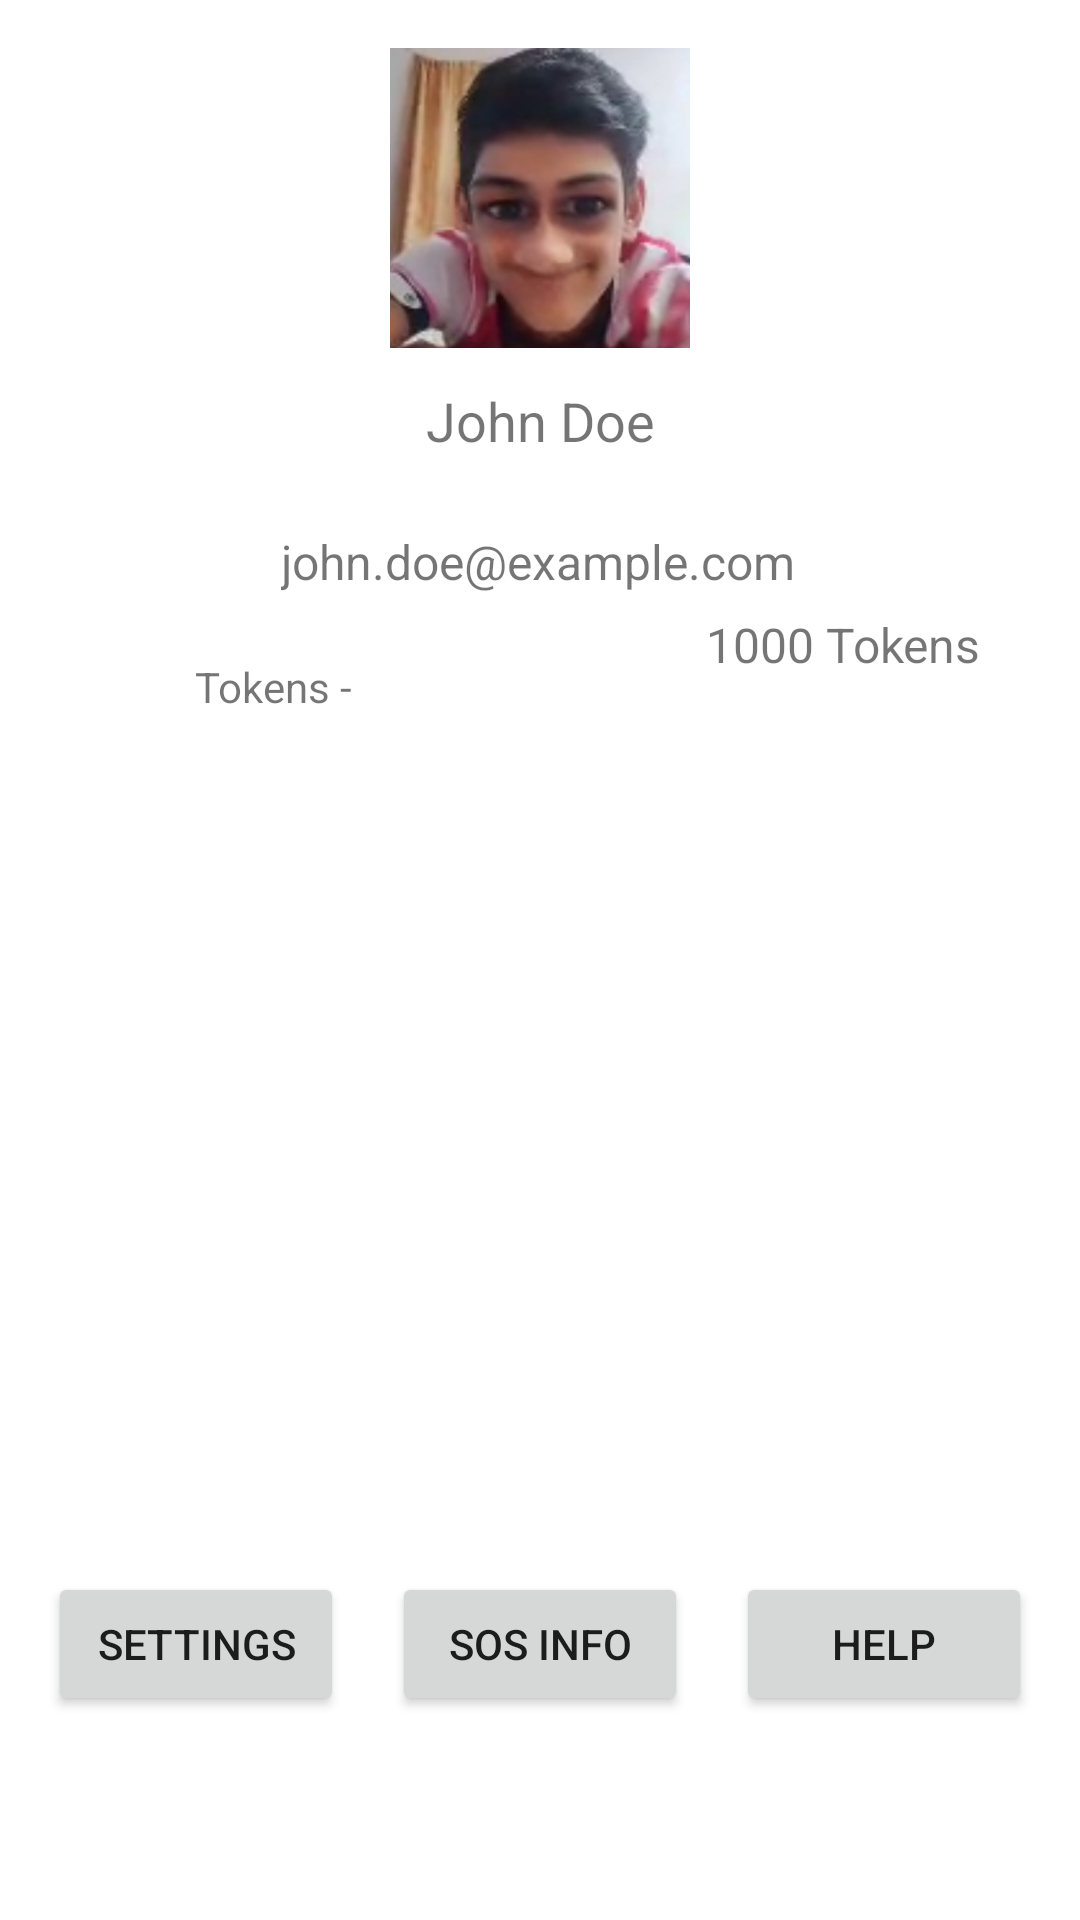

The Android layout XML behind this screen, and the referenced resources:
<!-- AndroidManifest.xml: application theme Theme.HamariApp -->
<!-- res/layout/fragment_profile.xml -->
<?xml version="1.0" encoding="utf-8"?>
<androidx.constraintlayout.widget.ConstraintLayout xmlns:android="http://schemas.android.com/apk/res/android"
    xmlns:app="http://schemas.android.com/apk/res-auto"
    xmlns:tools="http://schemas.android.com/tools"
    android:layout_width="match_parent"
    android:layout_height="match_parent"
    tools:context=".ui.profile.ProfileFragment">




    
    <ImageView
        android:id="@+id/profilePictureImageView"
        android:layout_width="100dp"
        android:layout_height="100dp"
        android:layout_marginTop="16dp"
        android:scaleType="centerCrop"
        android:src="@mipmap/maan"
        app:layout_constraintEnd_toEndOf="parent"
        app:layout_constraintStart_toStartOf="parent"
        app:layout_constraintTop_toTopOf="parent" />

    
    <TextView
        android:id="@+id/nameTextView"
        android:layout_width="wrap_content"
        android:layout_height="wrap_content"
        android:layout_marginTop="12dp"
        android:text="John Doe"
        android:textSize="18sp"
        app:layout_constraintEnd_toEndOf="parent"
        app:layout_constraintStart_toStartOf="parent"
        app:layout_constraintTop_toBottomOf="@id/profilePictureImageView" />

    

    

    
    <TextView
        android:id="@+id/emailTextView"
        android:layout_width="wrap_content"
        android:layout_height="wrap_content"
        android:layout_marginTop="24dp"
        android:text="john.doe@example.com"
        android:textSize="16sp"
        app:layout_constraintEnd_toEndOf="parent"
        app:layout_constraintHorizontal_bias="0.497"
        app:layout_constraintStart_toStartOf="parent"
        app:layout_constraintTop_toBottomOf="@id/nameTextView" />

    <TextView
        android:id="@+id/tokenAmtTextView"
        android:layout_width="wrap_content"
        android:layout_height="wrap_content"
        android:text="1000 Tokens"
        android:textSize="16sp"
        app:layout_constraintBottom_toTopOf="@+id/sosInfoButton"
        app:layout_constraintEnd_toEndOf="parent"
        app:layout_constraintHorizontal_bias="0.877"
        app:layout_constraintStart_toStartOf="parent"
        app:layout_constraintTop_toTopOf="parent"
        app:layout_constraintVertical_bias="0.406" />

    <Button
        android:id="@+id/settingsButton"
        android:layout_width="0dp"
        android:layout_height="wrap_content"
        android:layout_marginStart="16dp"
        android:layout_marginBottom="68dp"

        android:text="Settings"
        app:layout_constraintBottom_toBottomOf="parent"
        app:layout_constraintEnd_toStartOf="@id/sosInfoButton"
        app:layout_constraintStart_toStartOf="parent" />

    
    <Button
        android:id="@+id/sosInfoButton"
        android:layout_width="0dp"
        android:layout_height="wrap_content"
        android:layout_marginStart="16dp"
        android:layout_marginEnd="16dp"
        android:layout_marginBottom="68dp"
        android:text="SOS info"

        app:layout_constraintBottom_toBottomOf="parent"
        app:layout_constraintEnd_toStartOf="@id/helpCentreButton"
        app:layout_constraintStart_toEndOf="@id/settingsButton" />

    <Button
        android:id="@+id/helpCentreButton"
        android:layout_width="0dp"
        android:layout_height="wrap_content"
        android:layout_marginEnd="16dp"
        android:layout_marginBottom="68dp"
        android:text="Help"

        app:layout_constraintBottom_toBottomOf="parent"
        app:layout_constraintEnd_toEndOf="parent"
        app:layout_constraintStart_toEndOf="@id/sosInfoButton" />

    <TextView
        android:id="@+id/textView"
        android:layout_width="wrap_content"
        android:layout_height="wrap_content"
        android:text="Tokens - "
        app:layout_constraintBottom_toTopOf="@+id/sosInfoButton"
        app:layout_constraintEnd_toEndOf="parent"
        app:layout_constraintHorizontal_bias="0.214"
        app:layout_constraintStart_toStartOf="parent"
        app:layout_constraintTop_toBottomOf="@+id/profilePictureImageView"
        app:layout_constraintVertical_bias="0.266" />

</androidx.constraintlayout.widget.ConstraintLayout>
<!-- resources referenced by this layout -->
<resources>
  <!-- mipmap maan: jpg bitmap (mipmap-hdpi, 79361 bytes) -->
  <style name="Theme.HamariApp" parent="Theme.MaterialComponents.DayNight.DarkActionBar">
          
          <item name="colorPrimary">@color/purple_500</item>
          <item name="colorPrimaryVariant">@color/purple_700</item>
          <item name="colorOnPrimary">@color/white</item>
          
          <item name="colorSecondary">@color/teal_200</item>
          <item name="colorSecondaryVariant">@color/teal_700</item>
          <item name="colorOnSecondary">@color/black</item>
          
          <item name="android:statusBarColor">?attr/colorPrimaryVariant</item>
          
      </style>
  <!-- not gathered from this repository: default colours our renderer supplied (Android Studio template values) -->
  <color name="purple_500">#FF6200EE</color>
  <color name="purple_700">#FF3700B3</color>
  <color name="teal_200">#FF03DAC5</color>
  <color name="teal_700">#FF018786</color>
  <color name="black">#FF000000</color>
  <color name="white">#FFFFFFFF</color>
</resources>
